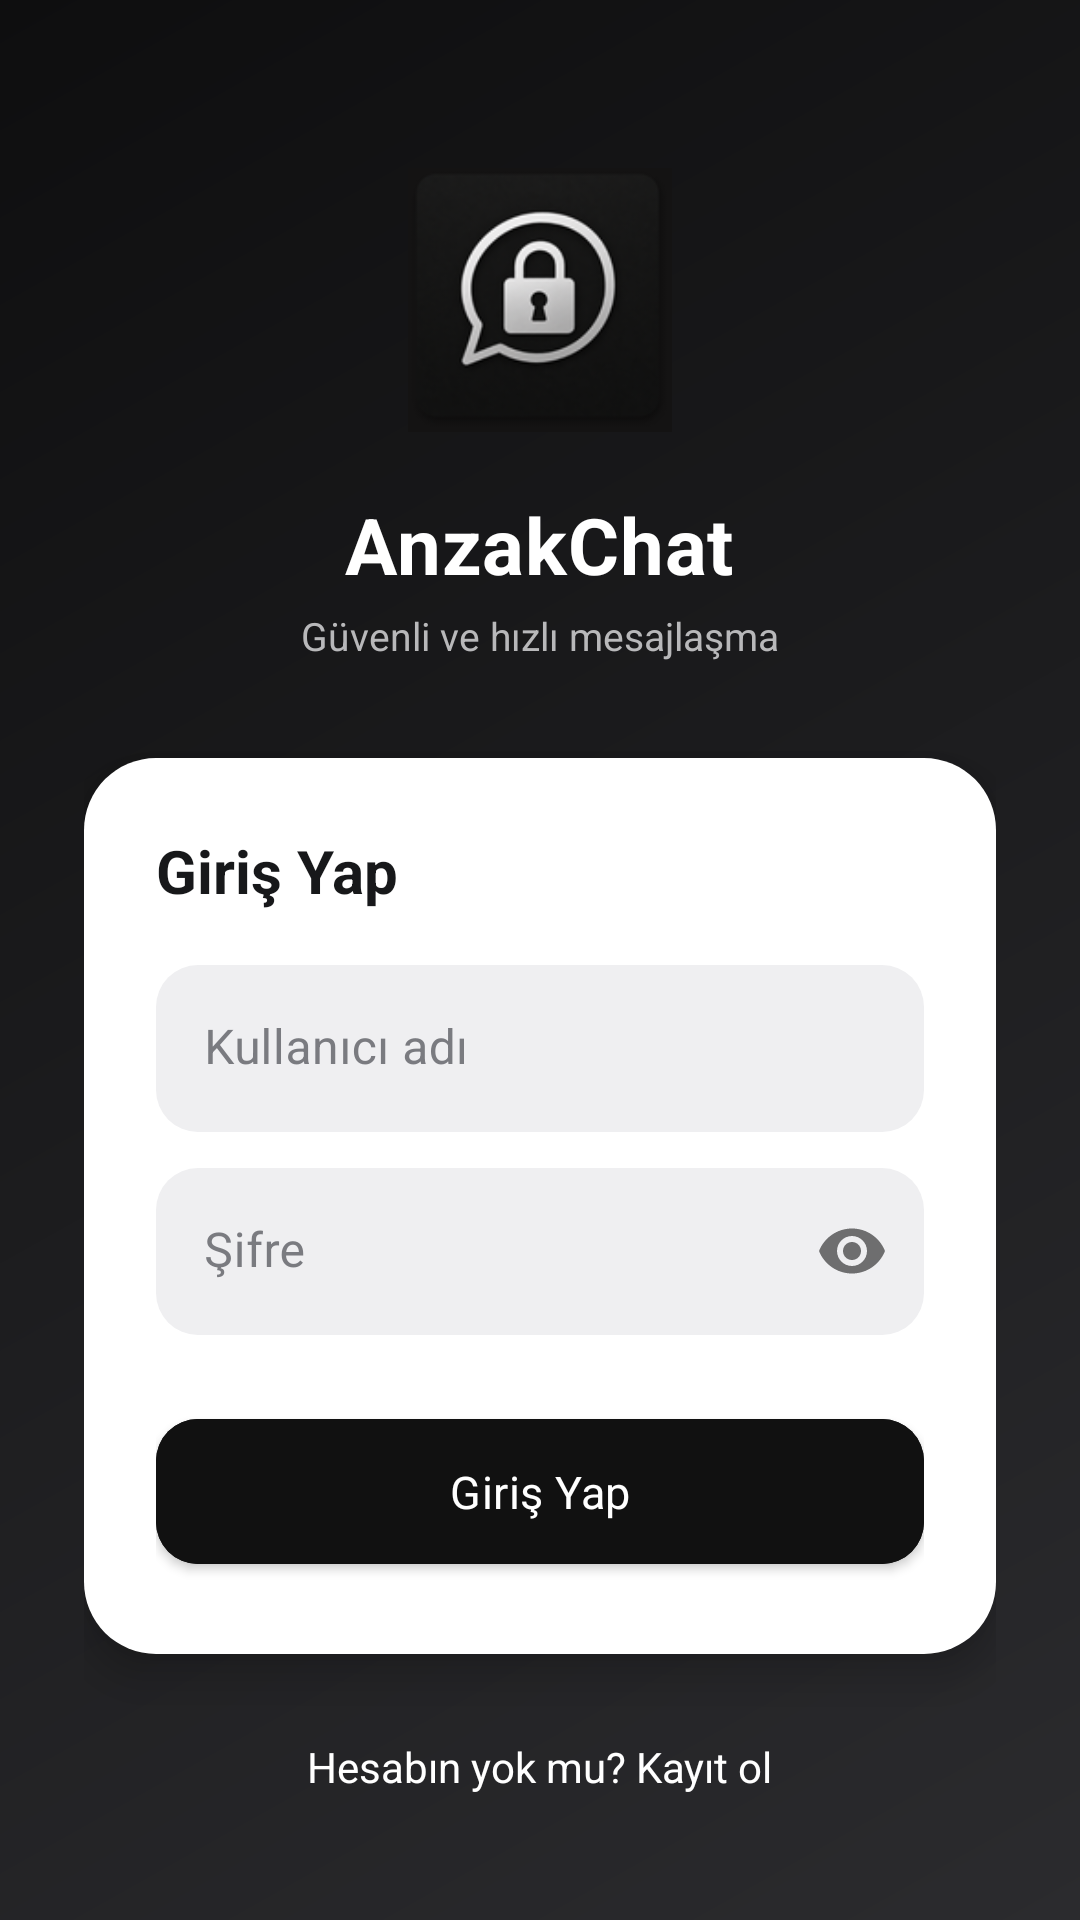

Here is an Android app screen rendered from its layout file. Give the layout XML and the strings, colors and styles it references.
<!-- AndroidManifest.xml: application theme Theme.AnzakChat -->
<!-- res/layout/activity_login.xml -->
<?xml version="1.0" encoding="utf-8"?>
<ScrollView xmlns:android="http://schemas.android.com/apk/res/android"
    xmlns:app="http://schemas.android.com/apk/res-auto"
    android:layout_width="match_parent"
    android:layout_height="match_parent"
    android:fillViewport="true"
    android:background="@drawable/bg_gradient_auth">

    <LinearLayout
        android:layout_width="match_parent"
        android:layout_height="wrap_content"
        android:orientation="vertical"
        android:gravity="center_horizontal"
        android:paddingStart="28dp"
        android:paddingEnd="28dp"
        android:paddingTop="56dp"
        android:paddingBottom="32dp">

        <FrameLayout
            android:layout_width="88dp"
            android:layout_height="88dp">

            <ImageView
                android:layout_width="88dp"
                android:layout_height="88dp"
                android:layout_gravity="center"
                android:src="@mipmap/ic_launcher"
                android:contentDescription="@null" />
        </FrameLayout>

        <TextView
            android:layout_width="wrap_content"
            android:layout_height="wrap_content"
            android:layout_marginTop="20dp"
            android:text="AnzakChat"
            android:textColor="#FFFFFF"
            android:textSize="26sp"
            android:textStyle="bold"
            android:letterSpacing="0.01" />

        <TextView
            android:layout_width="wrap_content"
            android:layout_height="wrap_content"
            android:layout_marginTop="4dp"
            android:text="Güvenli ve hızlı mesajlaşma"
            android:textColor="@color/text_on_dark_muted"
            android:textSize="13sp" />

        <LinearLayout
            android:layout_width="match_parent"
            android:layout_height="wrap_content"
            android:orientation="vertical"
            android:background="@drawable/bg_auth_card"
            android:elevation="8dp"
            android:padding="24dp"
            android:layout_marginTop="32dp">

            <TextView
                android:layout_width="wrap_content"
                android:layout_height="wrap_content"
                android:text="Giriş Yap"
                android:textColor="@color/text_dark"
                android:textSize="20sp"
                android:textStyle="bold"
                android:layout_marginBottom="18dp" />

            <com.google.android.material.textfield.TextInputLayout
                android:layout_width="match_parent"
                android:layout_height="wrap_content"
                android:hint="Kullanıcı adı">
                <com.google.android.material.textfield.TextInputEditText
                    android:id="@+id/login_username"
                    android:layout_width="match_parent"
                    android:layout_height="wrap_content" />
            </com.google.android.material.textfield.TextInputLayout>

            <com.google.android.material.textfield.TextInputLayout
                android:layout_width="match_parent"
                android:layout_height="wrap_content"
                android:layout_marginTop="12dp"
                app:passwordToggleEnabled="true"
                android:hint="Şifre">
                <com.google.android.material.textfield.TextInputEditText
                    android:id="@+id/login_password"
                    android:layout_width="match_parent"
                    android:layout_height="wrap_content"
                    android:inputType="textPassword" />
            </com.google.android.material.textfield.TextInputLayout>

            <com.google.android.material.button.MaterialButton
                android:id="@+id/login_button"
                android:layout_width="match_parent"
                android:layout_height="wrap_content"
                android:layout_marginTop="22dp"
                android:backgroundTint="@color/qyrip_accent"
                android:textColor="#FFFFFF"
                android:text="Giriş Yap" />

            <ProgressBar
                android:id="@+id/login_progress"
                android:layout_width="wrap_content"
                android:layout_height="wrap_content"
                android:layout_gravity="center"
                android:layout_marginTop="16dp"
                android:visibility="gone" />

        </LinearLayout>

        <TextView
            android:id="@+id/go_to_register"
            android:layout_width="wrap_content"
            android:layout_height="wrap_content"
            android:layout_marginTop="20dp"
            android:padding="8dp"
            android:text="Hesabın yok mu? Kayıt ol"
            android:textColor="#FFFFFF"
            android:textSize="14sp" />

    </LinearLayout>
</ScrollView>
<!-- resources referenced by this layout -->
<resources>
  <color name="qyrip_accent">#111111</color>
  <color name="text_dark">#17181A</color>
  <color name="text_on_dark_muted">#B8B8BA</color>
  <!-- drawable bg_auth_card (drawable) -->
  <?xml version="1.0" encoding="utf-8"?>
  <shape xmlns:android="http://schemas.android.com/apk/res/android" android:shape="rectangle">
      <solid android:color="@color/qyrip_surface" />
      <corners android:radius="24dp" />
  </shape>
  <!-- drawable bg_gradient_auth (drawable) -->
  <?xml version="1.0" encoding="utf-8"?>
  <shape xmlns:android="http://schemas.android.com/apk/res/android" android:shape="rectangle">
      <gradient
          android:type="linear"
          android:angle="135"
          android:startColor="@color/qyrip_gradient_start"
          android:endColor="@color/qyrip_gradient_end" />
  </shape>
  <color name="qyrip_surface">#FFFFFF</color>
  <color name="qyrip_gradient_start">#2B2B2E</color>
  <color name="qyrip_gradient_end">#0E0E0F</color>
  <color name="qyrip_primary">#2E2E2E</color>
  <color name="qyrip_primary_dark">#161616</color>
  <color name="qyrip_surface_alt">#F4F4F5</color>
  <style name="Widget.AnzakChat.Button" parent="Widget.MaterialComponents.Button">
          <item name="cornerRadius">14dp</item>
          <item name="android:textAllCaps">false</item>
          <item name="android:textSize">15sp</item>
          <item name="android:letterSpacing">0.01</item>
          <item name="android:paddingTop">14dp</item>
          <item name="android:paddingBottom">14dp</item>
          <item name="elevation">0dp</item>
          <item name="rippleColor">@color/qyrip_ripple_dark</item>
      </style>
  <style name="Widget.AnzakChat.TextInputLayout" parent="Widget.MaterialComponents.TextInputLayout.FilledBox">
          <item name="boxCornerRadiusTopStart">14dp</item>
          <item name="boxCornerRadiusTopEnd">14dp</item>
          <item name="boxCornerRadiusBottomStart">14dp</item>
          <item name="boxCornerRadiusBottomEnd">14dp</item>
          <item name="boxBackgroundColor">@color/qyrip_field_bg</item>
          <item name="boxStrokeWidth">0dp</item>
          <item name="boxStrokeWidthFocused">1.5dp</item>
          <item name="hintTextColor">@color/text_muted</item>
          <item name="android:textColorHint">@color/text_muted</item>
      </style>
  <style name="ShapeAppearance.AnzakChat.Medium" parent="ShapeAppearance.MaterialComponents.MediumComponent">
          <item name="cornerFamily">rounded</item>
          <item name="cornerSize">18dp</item>
      </style>
  <style name="ShapeAppearance.AnzakChat.Small" parent="ShapeAppearance.MaterialComponents.SmallComponent">
          <item name="cornerFamily">rounded</item>
          <item name="cornerSize">12dp</item>
      </style>
  <style name="Widget.AnzakChat.CardView" parent="Widget.MaterialComponents.CardView">
          <item name="cardCornerRadius">18dp</item>
          <item name="cardElevation">1dp</item>
          <item name="cardBackgroundColor">@color/qyrip_surface</item>
          <item name="rippleColor">@color/qyrip_ripple_light</item>
      </style>
  <color name="qyrip_ripple_dark">#26FFFFFF</color>
  <color name="qyrip_field_bg">#EFEFF1</color>
  <color name="text_muted">#7A7B80</color>
  <color name="qyrip_ripple_light">#14000000</color>
</resources>
